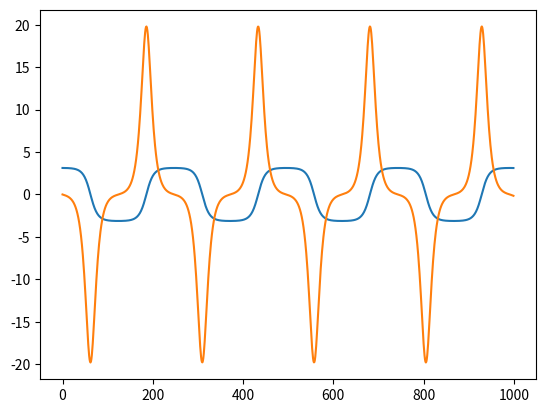

Reproduce this figure in Python.
import numpy as np
import math as mt
import cmath as cmt
import matplotlib.pyplot as mp

# Éste algoritmo implementa el método del salto de rana para resolver EDOS 

# 1 Definimos la función f(r)

g = 9.8

l = 0.1

def f ( r ):
    
    x1 = r[ 0 ]
    
    x2 = r[ 1 ]
    
    fx1 = x2
     
    fx2 = -( g / l ) * mt.sin ( x1 )
    
    f = np.array ( [ fx1 , fx2 ] , float )
    
    return f

# 2 Definimos los intervalos de integración t1 y t2 junto con todos los puntos
#   en los que dividiremos el intervalo

t1 = 0

t2 = 10

N = 1000

h = ( t2 - t1 ) / N

t = np.arange ( t1 , t2 , h )

# 3 Definimos los vectores donde guardaremos los puntos x1 y x2 , fijamos una
#   serie de condiciones iniciales para ambas variables y calculamos el primer
#   término medio ( r ( t + ( 1 / 2 ) * h ) )

x1points = []

x2points = []

r1 = np.array ( [ 179 * mt.pi / 180 , 0.0 ] , float )

r2 = r1 + ( 1 / 2 ) * h * f ( r1 )

# 4 Introducimos el algortitmo del método del salto de rana

for i in t :
    
    x1points.append ( r1 [ 0 ] )
    
    x2points.append ( r1 [ 1 ] )
    
    r1 = r1 + h * f ( r2 )
    
    r2 = r2 + h * f ( r1 )
    
# 5 Mostramos las soluciones por pantalla
    
mp.plot(x1points)

mp.show()

mp.plot(x2points)

mp.show()
    
    
    
    
    
    
    
